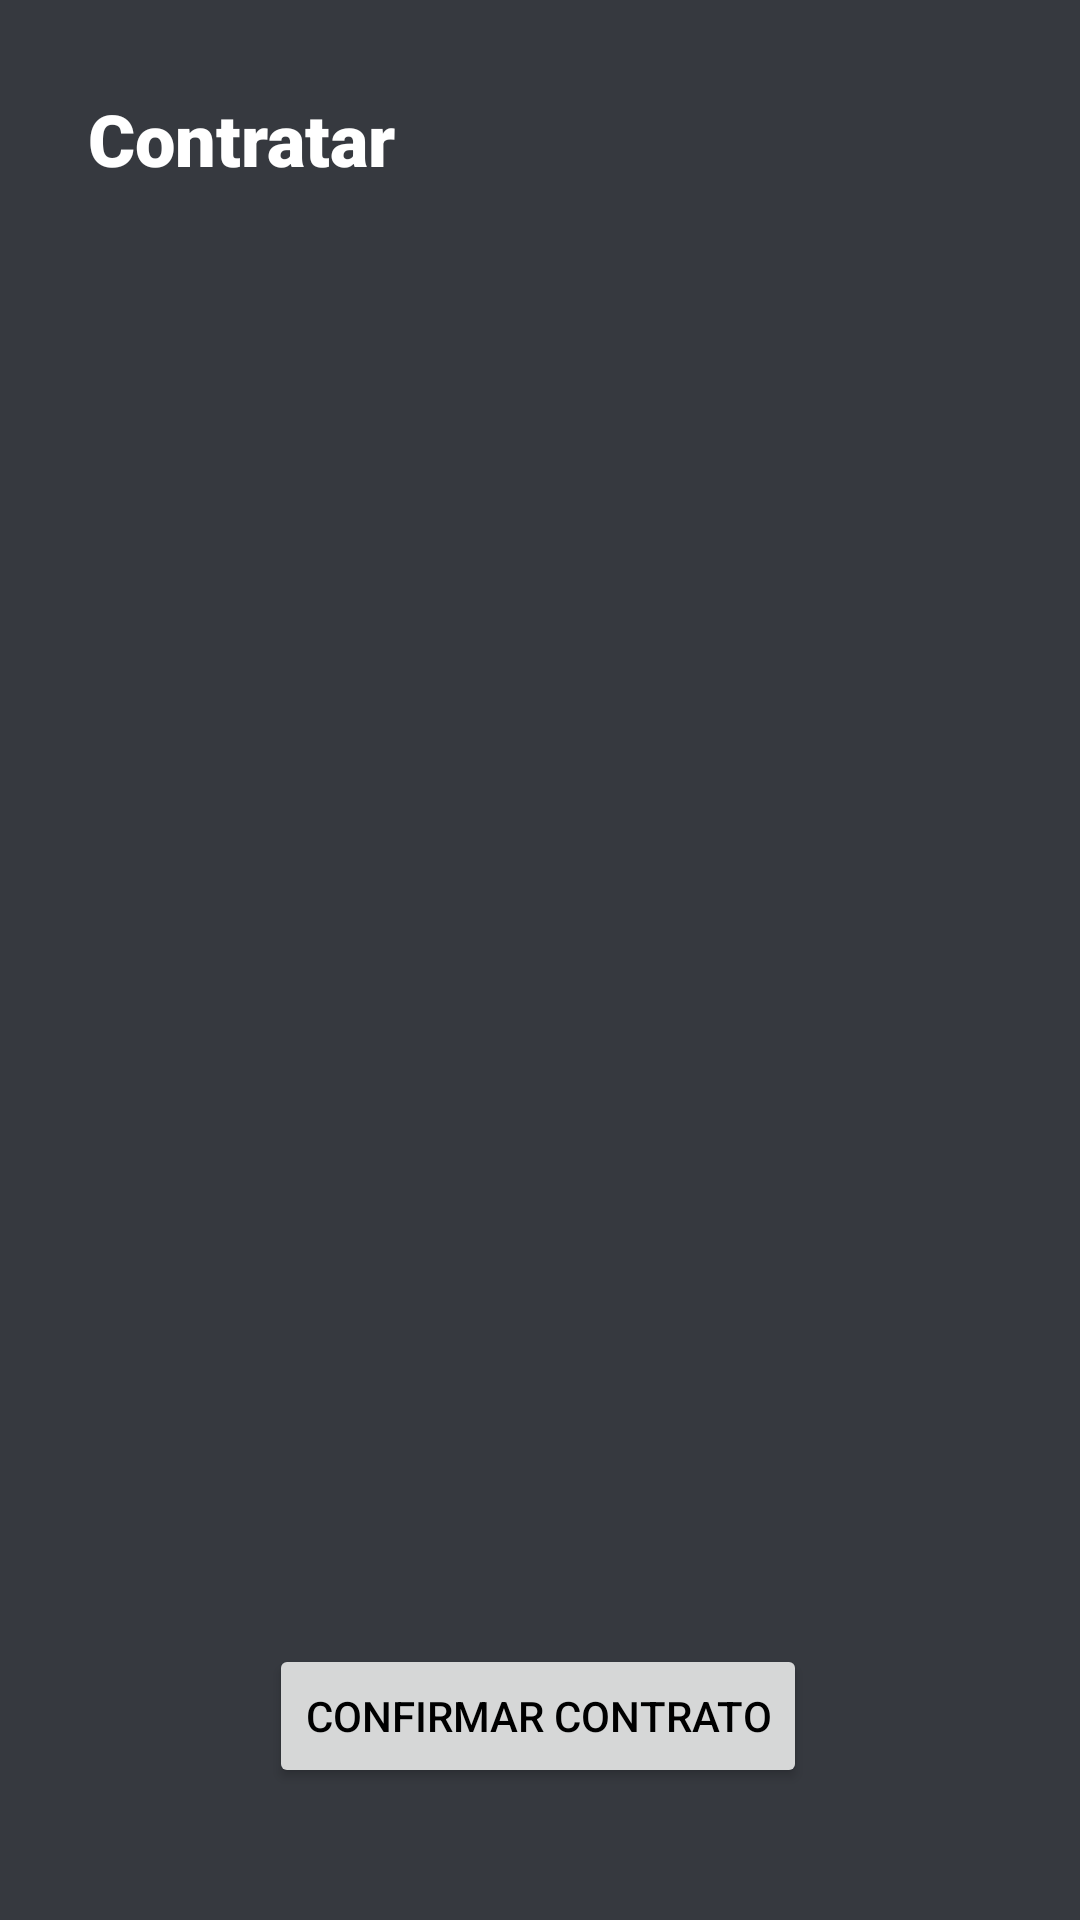

Here is an Android app screen rendered from its layout file. Give the layout XML and the strings, colors and styles it references.
<!-- AndroidManifest.xml: application theme AppTheme.Dark -->
<!-- res/layout/activity_contratar.xml -->
<?xml version="1.0" encoding="utf-8"?>

<androidx.constraintlayout.widget.ConstraintLayout xmlns:android="http://schemas.android.com/apk/res/android"
    xmlns:app="http://schemas.android.com/apk/res-auto"
    xmlns:tools="http://schemas.android.com/tools"
    android:layout_width="match_parent"
    android:layout_height="match_parent">

    <TextView
        android:id="@+id/tvContratar"
        android:layout_width="wrap_content"
        android:layout_height="wrap_content"
        android:layout_marginTop="30dp"
        android:fontFamily="sans-serif-black"
        android:text="Contratar"
        android:textSize="24sp"
        app:layout_constraintEnd_toEndOf="parent"
        app:layout_constraintHorizontal_bias="0.114"
        app:layout_constraintStart_toStartOf="parent"
        app:layout_constraintTop_toTopOf="parent" />

    <Button
        android:id="@+id/btnConfirmarContrata"
        android:layout_width="wrap_content"
        android:layout_height="wrap_content"
        android:layout_marginTop="34dp"
        android:layout_marginBottom="50dp"
        android:onClick="onClick"
        android:text="Confirmar contrato"
        android:textColor="#000000"
        app:layout_constraintBottom_toBottomOf="parent"
        app:layout_constraintEnd_toEndOf="parent"
        app:layout_constraintHorizontal_bias="0.497"
        app:layout_constraintStart_toStartOf="parent"
        app:layout_constraintTop_toBottomOf="@+id/textView2" />

    <TextView
        android:id="@+id/textView2"
        android:layout_width="300dp"
        android:layout_height="400dp"
        android:shadowColor="#C1BEBE"
        android:textColor="#FFFEFE"
        android:textSize="20sp"
        app:layout_constraintBottom_toBottomOf="parent"
        app:layout_constraintEnd_toEndOf="parent"
        app:layout_constraintStart_toStartOf="parent"
        app:layout_constraintTop_toTopOf="parent"
        tools:text="Lista de postulantes seleccionado (solo mostrará el nombre)" />

    <androidx.constraintlayout.widget.Guideline
        android:id="@+id/guideline"
        android:layout_width="wrap_content"
        android:layout_height="wrap_content"
        android:orientation="horizontal"
        app:layout_constraintGuide_begin="20dp" />

    <androidx.constraintlayout.widget.Guideline
        android:id="@+id/guideline2"
        android:layout_width="wrap_content"
        android:layout_height="wrap_content"
        android:orientation="horizontal"
        app:layout_constraintGuide_percent="0.02872777" />

</androidx.constraintlayout.widget.ConstraintLayout>
<!-- resources referenced by this layout -->
<resources>
  <style name="AppTheme.Dark" parent="AppTheme">
          <item name="android:background">#36393f</item>
          <item name="android:textColor">#FFFFFF</item>
          <item name="android:textColorHint">#8BFFFFFF</item>
      </style>
  <style name="AppTheme" parent="Theme.AppCompat.Light.DarkActionBar">
          
          <item name="colorPrimary">@color/colorPrimary</item>
          <item name="colorPrimaryDark">@color/colorPrimaryDark</item>
          <item name="colorAccent">@color/colorAccent</item>
      </style>
  <!-- not gathered from this repository: default colours our renderer supplied (Android Studio template values) -->
  <color name="colorPrimary">#FF6200EE</color>
  <color name="colorPrimaryDark">#FF3700B3</color>
  <color name="colorAccent">#FF03DAC5</color>
</resources>
